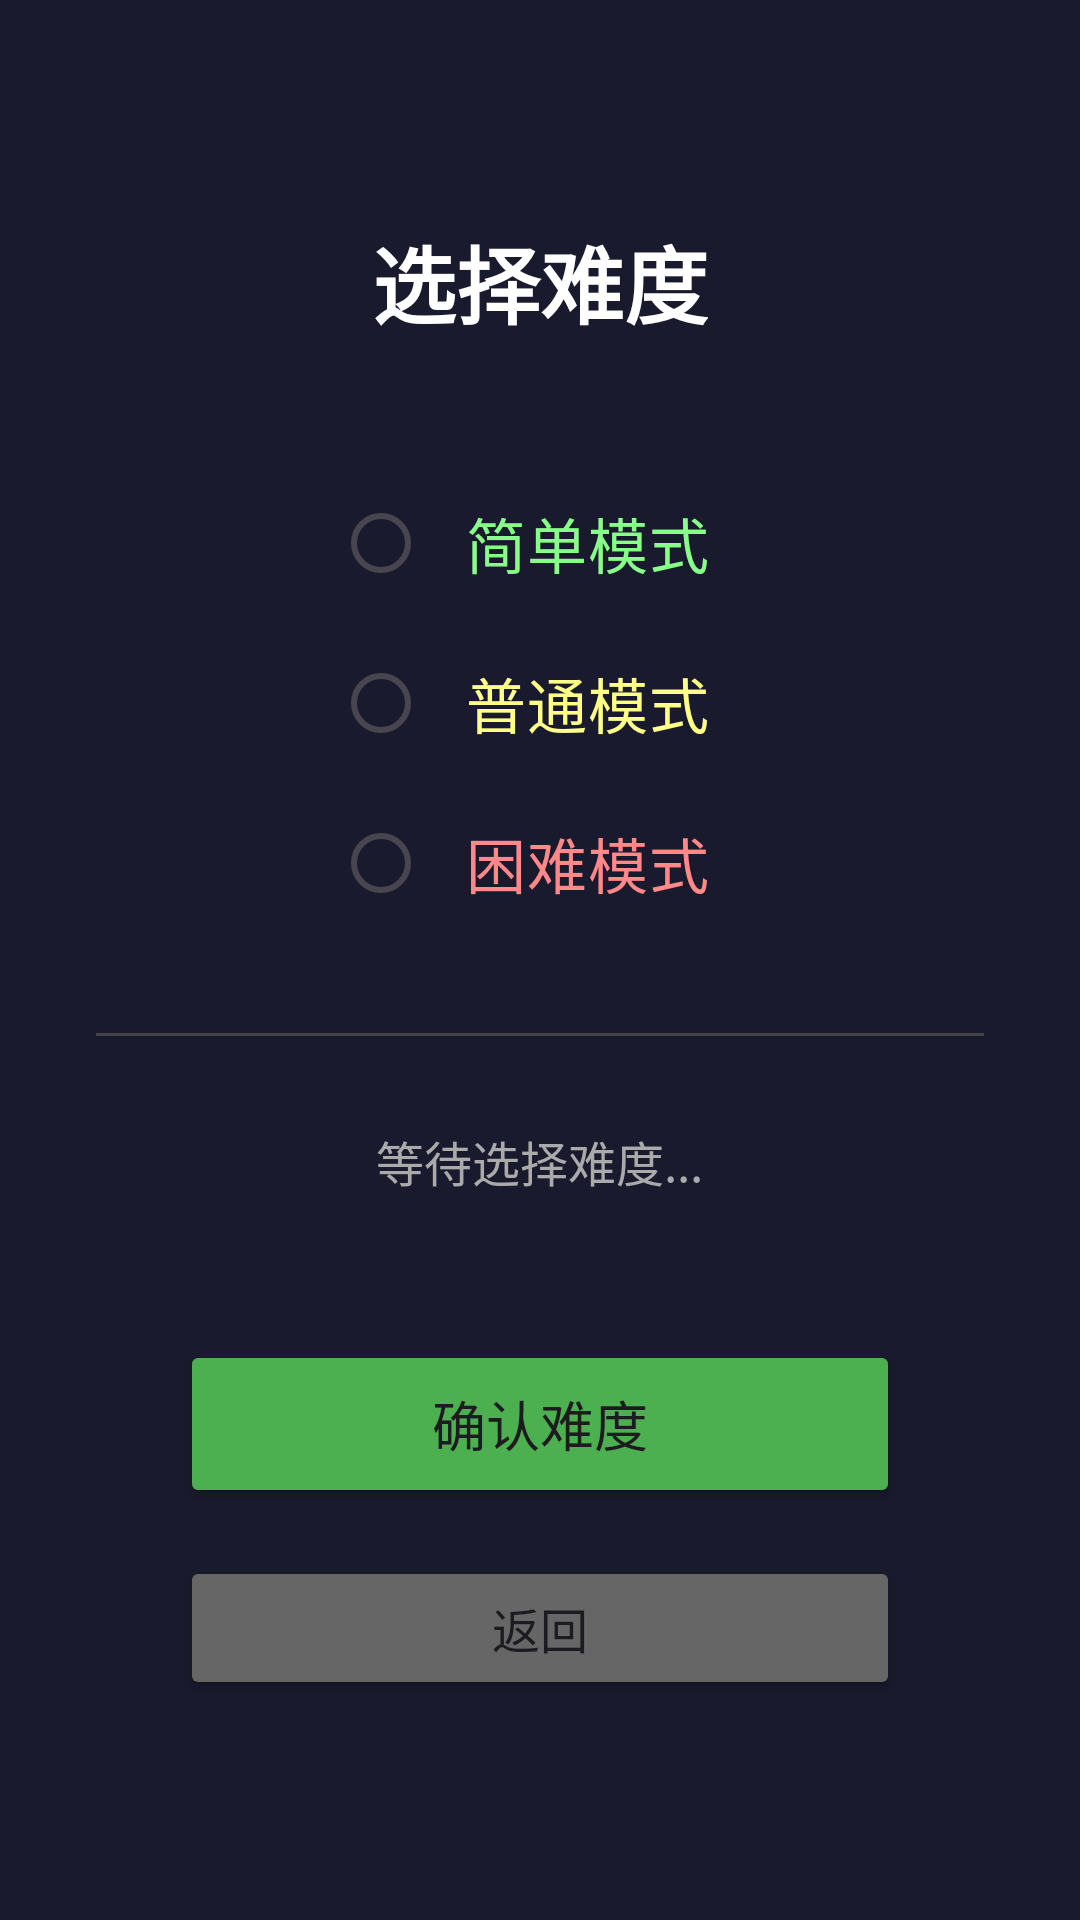

Layout XML and referenced resources for this Android screen:
<!-- AndroidManifest.xml: application theme Theme.MyAirCraftWar -->
<!-- res/layout/activity_online_room_waiting.xml -->
<?xml version="1.0" encoding="utf-8"?>
<LinearLayout xmlns:android="http://schemas.android.com/apk/res/android"
    android:layout_width="match_parent"
    android:layout_height="match_parent"
    android:orientation="vertical"
    android:gravity="center"
    android:background="#1a1a2e"
    android:padding="32dp">

    
    <TextView
        android:layout_width="wrap_content"
        android:layout_height="wrap_content"
        android:text="选择难度"
        android:textColor="#FFFFFF"
        android:textSize="28sp"
        android:textStyle="bold"
        android:layout_marginBottom="40dp" />

    
    <RadioGroup
        android:id="@+id/rg_difficulty"
        android:layout_width="wrap_content"
        android:layout_height="wrap_content"
        android:orientation="vertical">

        <RadioButton
            android:id="@+id/rb_easy"
            android:layout_width="wrap_content"
            android:layout_height="wrap_content"
            android:text="简单模式"
            android:textColor="#88FF88"
            android:textSize="20sp"
            android:padding="12dp"
            android:buttonTint="#88FF88" />

        <RadioButton
            android:id="@+id/rb_normal"
            android:layout_width="wrap_content"
            android:layout_height="wrap_content"
            android:text="普通模式"
            android:textColor="#FFFF88"
            android:textSize="20sp"
            android:padding="12dp"
            android:buttonTint="#FFFF88" />

        <RadioButton
            android:id="@+id/rb_hard"
            android:layout_width="wrap_content"
            android:layout_height="wrap_content"
            android:text="困难模式"
            android:textColor="#FF8888"
            android:textSize="20sp"
            android:padding="12dp"
            android:buttonTint="#FF8888" />

    </RadioGroup>

    
    <View
        android:layout_width="match_parent"
        android:layout_height="1dp"
        android:background="#444444"
        android:layout_marginTop="30dp"
        android:layout_marginBottom="30dp" />

    
    <TextView
        android:id="@+id/tv_status"
        android:layout_width="wrap_content"
        android:layout_height="wrap_content"
        android:text="等待选择难度..."
        android:textColor="#AAAAAA"
        android:textSize="16sp"
        android:layout_marginBottom="16dp" />

    
    <LinearLayout
        android:id="@+id/layout_opponent"
        android:layout_width="wrap_content"
        android:layout_height="wrap_content"
        android:orientation="horizontal"
        android:gravity="center_vertical"
        android:visibility="gone">

        <TextView
            android:layout_width="wrap_content"
            android:layout_height="wrap_content"
            android:text="对手选择: "
            android:textColor="#FFFFFF"
            android:textSize="16sp" />

        <TextView
            android:id="@+id/tv_opponent_difficulty"
            android:layout_width="wrap_content"
            android:layout_height="wrap_content"
            android:text="--"
            android:textColor="#00BFFF"
            android:textSize="16sp"
            android:textStyle="bold" />

    </LinearLayout>

    
    <TextView
        android:id="@+id/tv_match_status"
        android:layout_width="wrap_content"
        android:layout_height="wrap_content"
        android:text="等待对手选择..."
        android:textColor="#FFFF00"
        android:textSize="18sp"
        android:layout_marginTop="24dp"
        android:visibility="gone" />

    
    <Button
        android:id="@+id/btn_confirm"
        android:layout_width="240dp"
        android:layout_height="56dp"
        android:text="确认难度"
        android:textSize="18sp"
        android:layout_marginTop="32dp"
        android:backgroundTint="#4CAF50" />

    
    <Button
        android:id="@+id/btn_back"
        android:layout_width="240dp"
        android:layout_height="48dp"
        android:text="返回"
        android:textSize="16sp"
        android:layout_marginTop="16dp"
        android:backgroundTint="#666666" />

</LinearLayout>
<!-- resources referenced by this layout -->
<resources>
  <style name="Theme.MyAirCraftWar" parent="Base.Theme.MyAirCraftWar" />
  <style name="Base.Theme.MyAirCraftWar" parent="Theme.Material3.DayNight.NoActionBar">
          
          
      </style>
</resources>
